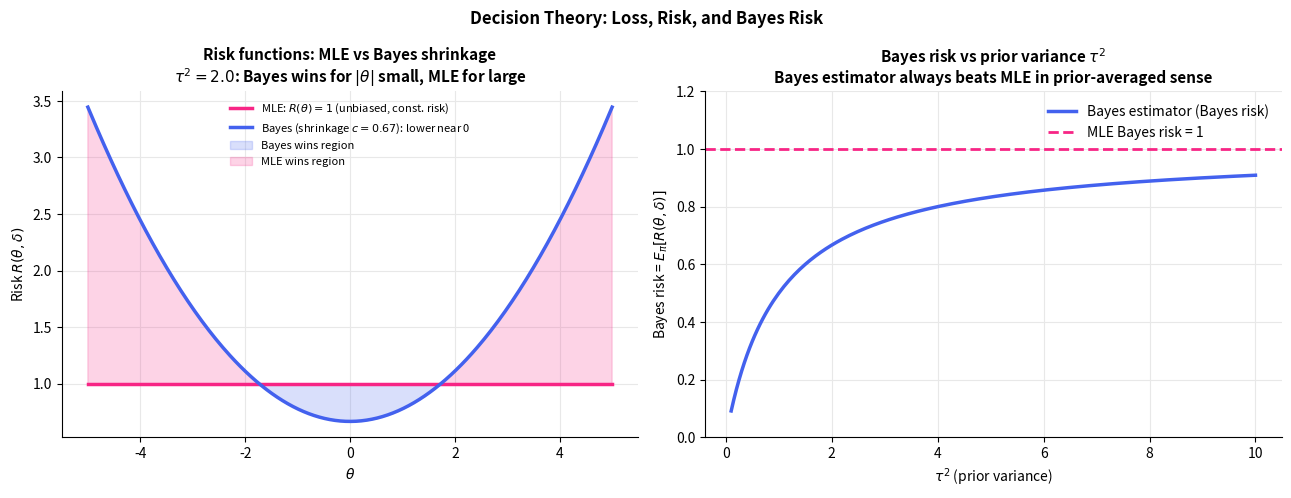
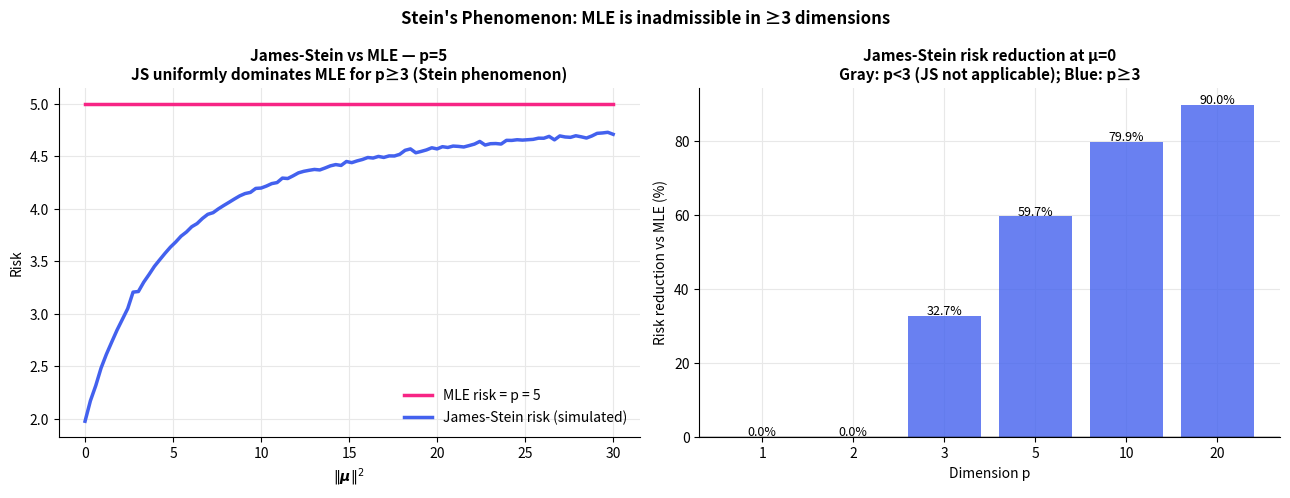

Write Python code to recreate these figures, in order.
import numpy as np
import matplotlib.pyplot as plt
from scipy import stats

plt.rcParams.update({
    'figure.dpi': 130, 'axes.spines.top': False, 'axes.spines.right': False,
    'axes.grid': True, 'grid.color': '#e8e8e8', 'axes.axisbelow': True,
    'axes.titlesize': 11, 'axes.titleweight': 'bold', 'legend.frameon': False,
})
np.random.seed(42)

# ── Risk functions: MLE vs Bayes shrinkage for Normal mean ────────────────
# X ~ N(theta, 1), loss = squared error
# MLE: delta_MLE(x) = x,  Risk = 1 (constant)
# Bayes (Normal prior N(0, tau^2)): delta_Bayes(x) = (tau^2/(1+tau^2)) * x
#   = shrinks x toward 0
#   Risk = tau^2/(1+tau^2) * (1 + theta^2/(1+tau^2))

thetas = np.linspace(-5, 5, 300)
tau_sq = 2.0
shrink = tau_sq / (1 + tau_sq)

risk_mle   = np.ones_like(thetas)
risk_bayes = shrink + (1 - shrink)**2 * thetas**2  # bias^2 + variance

fig, axes = plt.subplots(1, 2, figsize=(13, 5))

ax = axes[0]
ax.plot(thetas, risk_mle,   color='#f72585', lw=2.5, label='MLE: $R(\\theta)=1$ (unbiased, const. risk)')
ax.plot(thetas, risk_bayes, color='#4361ee', lw=2.5, label=f'Bayes (shrinkage $c={shrink:.2f}$): lower near 0')
ax.fill_between(thetas, risk_bayes, risk_mle,
                where=risk_bayes < risk_mle, alpha=0.2, color='#4361ee', label='Bayes wins region')
ax.fill_between(thetas, risk_bayes, risk_mle,
                where=risk_bayes >= risk_mle, alpha=0.2, color='#f72585', label='MLE wins region')
ax.set_xlabel('$\\theta$'); ax.set_ylabel('Risk $R(\\theta, \\delta)$')
ax.set_title(f'Risk functions: MLE vs Bayes shrinkage\n'
              f'$\\tau^2={tau_sq}$: Bayes wins for $|\\theta|$ small, MLE for large')
ax.legend(fontsize=8)

# ── Bayes risk (prior-averaged risk) ─────────────────────────────────────
tau_sqs = np.linspace(0.1, 10, 200)
bayes_risk_values = [tau2 / (1 + tau2) for tau2 in tau_sqs]  # Bayes risk = tau^2/(1+tau^2)
mle_bayes_risk    = [1.0] * len(tau_sqs)  # MLE Bayes risk (prior-averaged) = 1

ax2 = axes[1]
ax2.plot(tau_sqs, bayes_risk_values, color='#4361ee', lw=2.5, label='Bayes estimator (Bayes risk)')
ax2.axhline(1.0, color='#f72585', lw=2, linestyle='--', label='MLE Bayes risk = 1')
ax2.set_xlabel('$\\tau^2$ (prior variance)')
ax2.set_ylabel('Bayes risk = $E_\\pi[R(\\theta,\\delta)]$')
ax2.set_title('Bayes risk vs prior variance $\\tau^2$\n'
               'Bayes estimator always beats MLE in prior-averaged sense')
ax2.set_ylim(0, 1.2)
ax2.legend()

plt.suptitle('Decision Theory: Loss, Risk, and Bayes Risk', fontsize=12, fontweight='bold')
plt.tight_layout()
plt.show()

# ── James-Stein estimator: risk reduction vs MLE ─────────────────────────
n_reps  = 50_000
ps_demo = [1, 2, 3, 5, 10, 20]
mu_norm_sq_vals = [0.0, 1.0, 4.0, 16.0]  # ||mu||^2

fig, axes = plt.subplots(1, 2, figsize=(13, 5))

# Risk vs ||mu||^2 for p=5
p_fixed   = 5
norm_sqs  = np.linspace(0, 30, 100)

risk_mle_th  = p_fixed * np.ones_like(norm_sqs)
# James-Stein risk (approximate formula)
risk_js_emp  = []
for ns in norm_sqs:
    # mu with ||mu||^2 = ns: put it all in first component
    mu = np.zeros(p_fixed); mu[0] = np.sqrt(ns)
    X  = mu + np.random.normal(0, 1, (n_reps, p_fixed))
    Xnorm2 = (X**2).sum(axis=1, keepdims=True)
    JS = (1 - (p_fixed - 2) / Xnorm2) * X
    risk_js_emp.append(((JS - mu)**2).sum(axis=1).mean())

axes[0].plot(norm_sqs, risk_mle_th, color='#f72585', lw=2.5, label=f'MLE risk = p = {p_fixed}')
axes[0].plot(norm_sqs, risk_js_emp, color='#4361ee', lw=2.5, label='James-Stein risk (simulated)')
axes[0].set_xlabel('$\\|\\boldsymbol{\\mu}\\|^2$'); axes[0].set_ylabel('Risk')
axes[0].set_title(f'James-Stein vs MLE — p={p_fixed}\n'
                   'JS uniformly dominates MLE for p≥3 (Stein phenomenon)')
axes[0].legend()

# Risk reduction vs dimension p
mu_fixed_norm2 = 0.0  # at mu=0, JS most beneficial
risk_reduction = []

for p_ in ps_demo:
    mu   = np.zeros(p_)
    X    = mu + np.random.normal(0, 1, (n_reps, p_))
    Xn2  = (X**2).sum(axis=1, keepdims=True)
    if p_ >= 3:
        JS   = (1 - (p_ - 2) / Xn2) * X
        r_js = ((JS - mu)**2).sum(axis=1).mean()
    else:
        r_js = p_  # MLE is admissible for p<=2
    risk_reduction.append((p_ - r_js) / p_ * 100)

bars = axes[1].bar([str(p) for p in ps_demo], risk_reduction,
                   color=['#ccc' if p<3 else '#4361ee' for p in ps_demo], alpha=0.8)
axes[1].axhline(0, color='k', lw=1)
for b, r, p_ in zip(bars, risk_reduction, ps_demo):
    axes[1].text(b.get_x()+b.get_width()/2, r+0.3, f'{r:.1f}%', ha='center', fontsize=9)
axes[1].set_xlabel('Dimension p'); axes[1].set_ylabel('Risk reduction vs MLE (%)')
axes[1].set_title('James-Stein risk reduction at μ=0\n'
                   'Gray: p<3 (JS not applicable); Blue: p≥3')

plt.suptitle("Stein's Phenomenon: MLE is inadmissible in ≥3 dimensions", fontsize=12, fontweight='bold')
plt.tight_layout()
plt.show()
